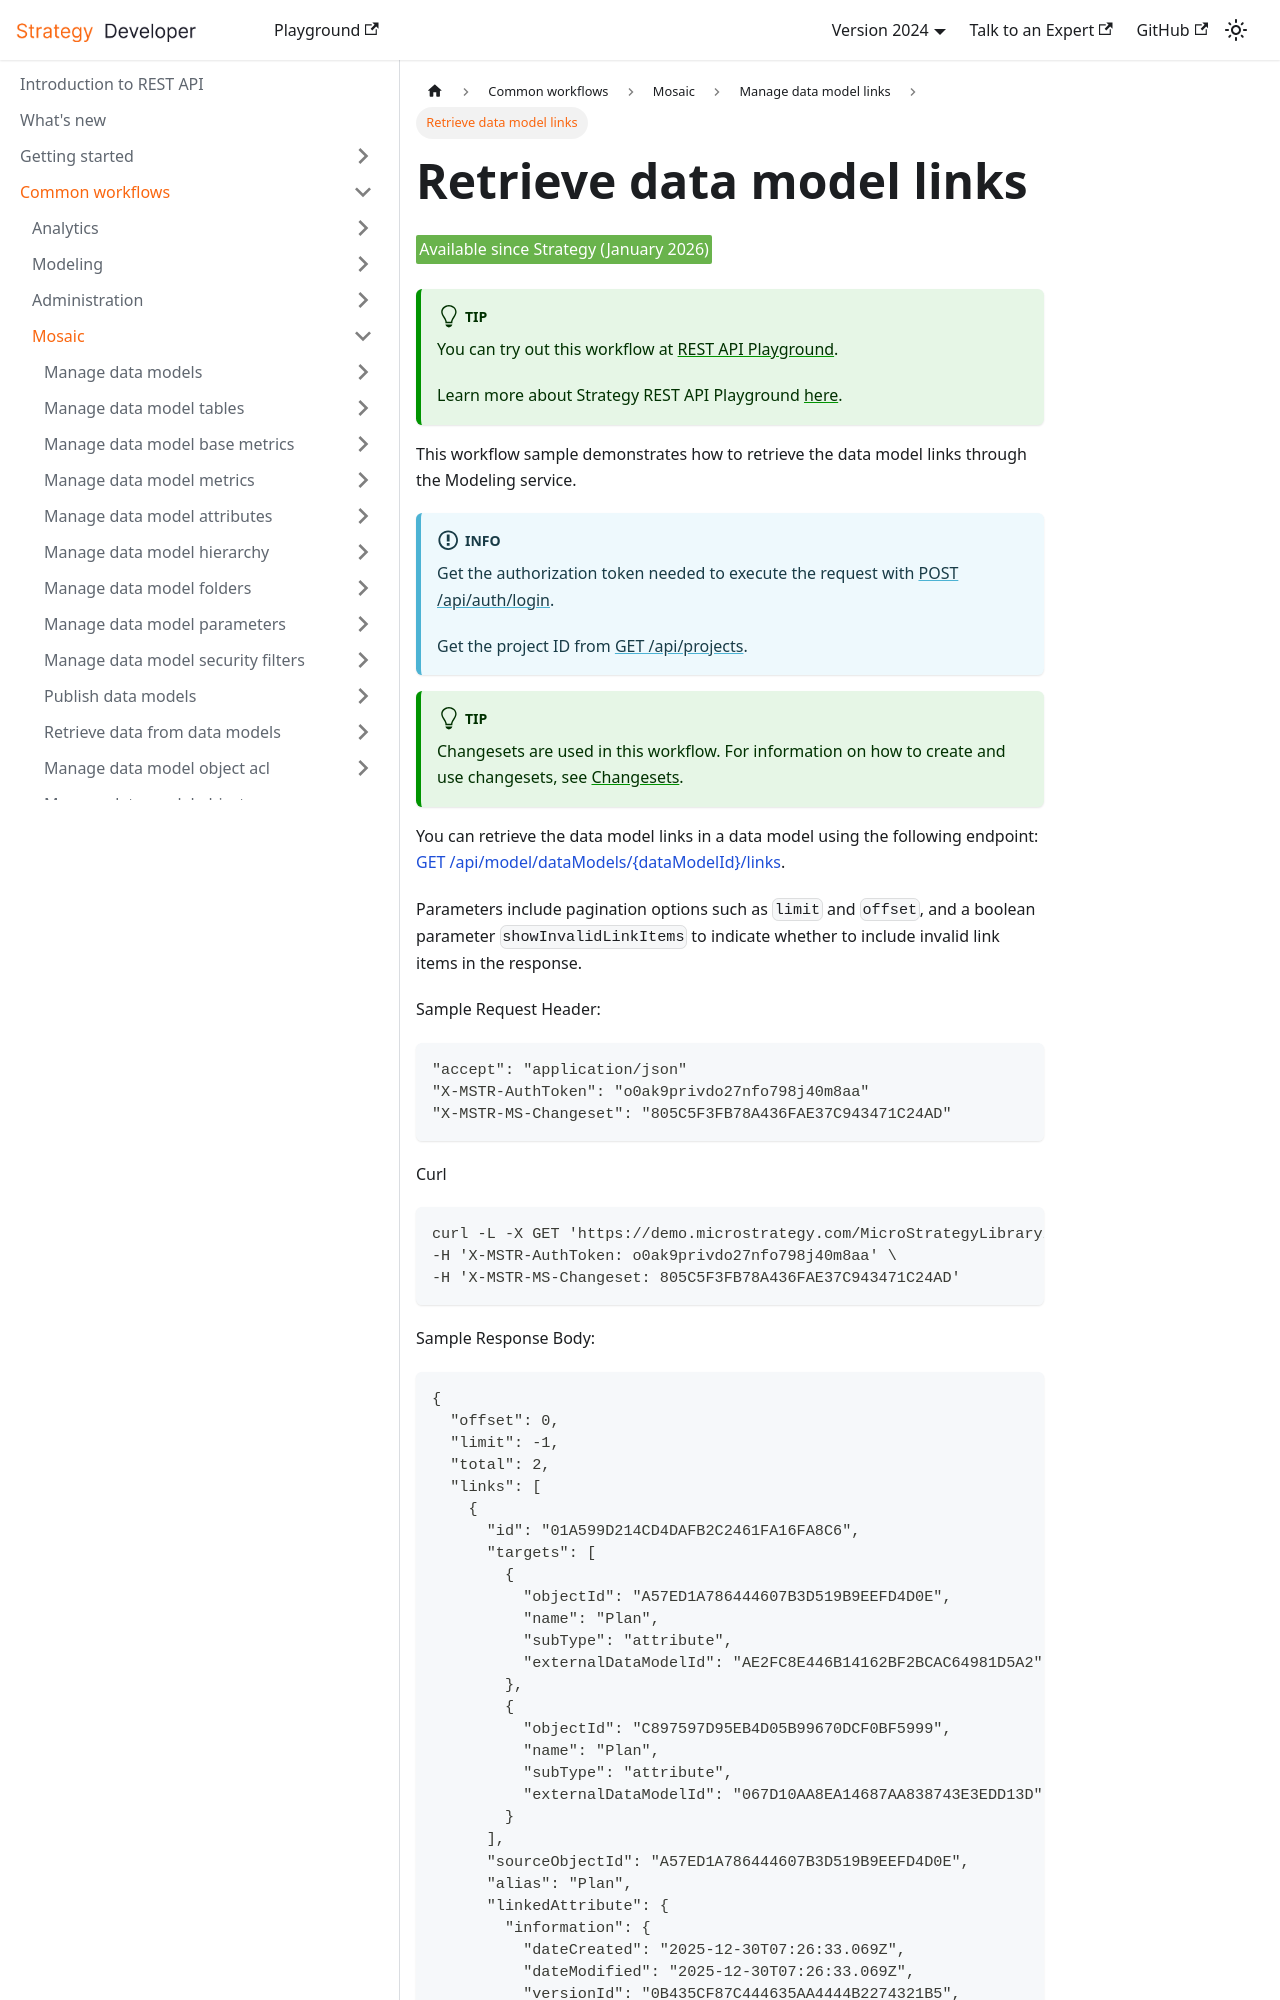

repository: MicroStrategy/rest-api-docs · page: common-workflows/mosaic/manage-data-model-links/retrieve-data-model-links/index.html · generator: docusaurus

---
title: Retrieve data model links
description: This workflow demonstrates how to retrieve data model links using REST API.
---

<Available since="Strategy (January 2026)" />

:::tip

You can try out this workflow at [REST API Playground](https://www.postman.com/microstrategysdk/microstrategy-rest-api/collection/5aq5sem/strategy-rest-api-workflows).

Learn more about Strategy REST API Playground [here](/docs/getting-started/playground.md).

:::

This workflow sample demonstrates how to retrieve the data model links through the Modeling service.

:::info

Get the authorization token needed to execute the request with [POST /api/auth/login](https://demo.microstrategy.com/MicroStrategyLibrary/api-docs/index.html#/Authentication/postLogin).

Get the project ID from [GET /api/projects](https://demo.microstrategy.com/MicroStrategyLibrary/api-docs/index.html#/Projects/getProjects_1).

:::

:::tip

Changesets are used in this workflow. For information on how to create and use changesets, see [Changesets](/docs/common-workflows/modeling/changesets.md).

:::

You can retrieve the data model links in a data model using the following endpoint: [GET /api/model/dataModels/\{dataModelId}/links](https://demo.microstrategy.com/MicroStrategyLibrary/api-docs/index.html#/Data%20Model/getDataModelLinks).

Parameters include pagination options such as `limit` and `offset`, and a boolean parameter `showInvalidLinkItems` to indicate whether to include invalid link items in the response.

Sample Request Header:

```http
"accept": "application/json"
"X-MSTR-AuthToken": "o0ak9privdo27nfo798j40m8aa"
"X-MSTR-MS-Changeset": "805C5F3FB78A436FAE37C943471C24AD"
```

Curl

```bash
curl -L -X GET 'https://demo.microstrategy.com/MicroStrategyLibrary/api/model/dataModels/04DCF4F028354FC0AE4B8120CB1983A6/links' \
-H 'X-MSTR-AuthToken: o0ak9privdo27nfo798j40m8aa' \
-H 'X-MSTR-MS-Changeset: 805C5F3FB78A436FAE37C943471C24AD'
```

Sample Response Body:
